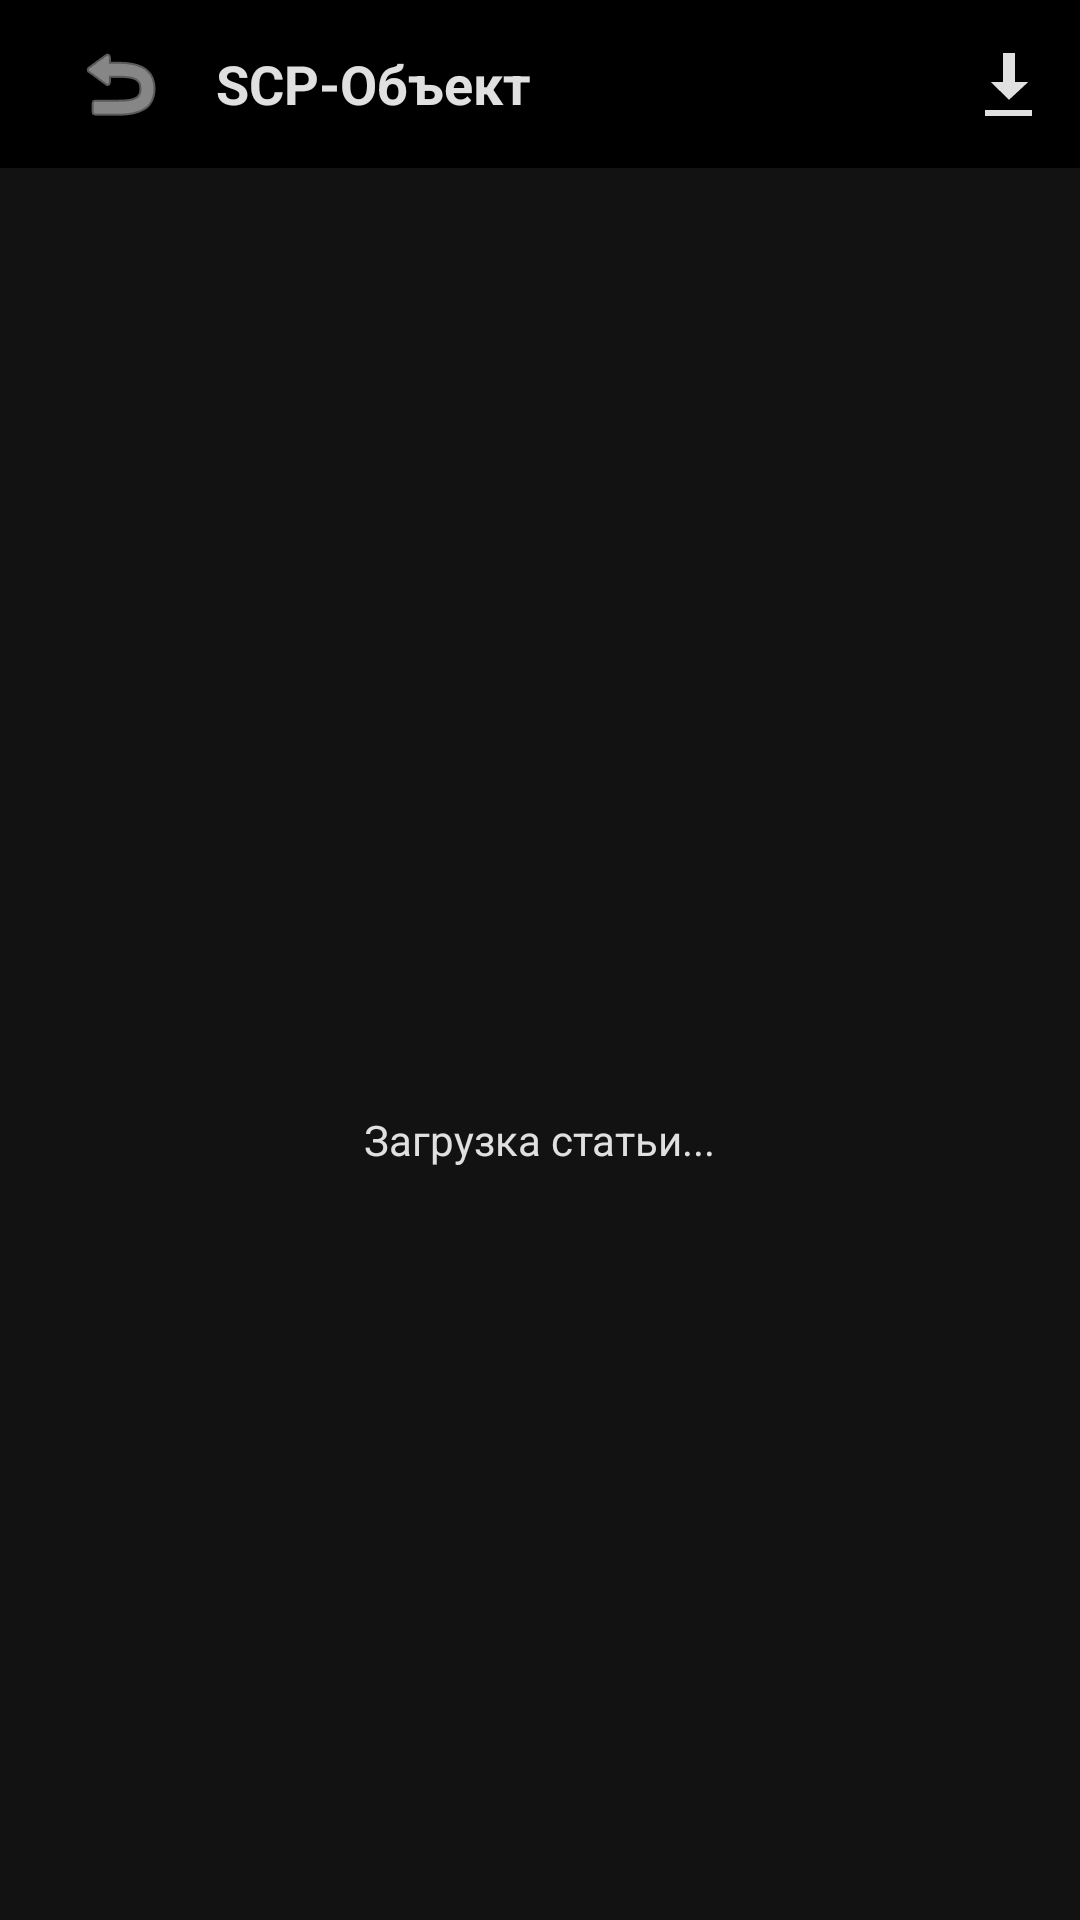

The Android layout XML behind this screen, and the referenced resources:
<!-- AndroidManifest.xml: application theme Theme.SCPReader -->
<!-- res/layout/activity_detail.xml -->
<?xml version="1.0" encoding="utf-8"?>
<LinearLayout xmlns:android="http://schemas.android.com/apk/res/android"
    xmlns:app="http://schemas.android.com/apk/res-auto"
    android:layout_width="match_parent"
    android:layout_height="match_parent"
    android:background="@color/backgroundDark"
    android:orientation="vertical">

    <androidx.appcompat.widget.Toolbar
        android:id="@+id/toolbar"
        android:layout_width="match_parent"
        android:layout_height="?attr/actionBarSize"
        android:background="@color/colorPrimary"
        app:titleTextColor="@color/textPrimary"
        app:popupTheme="@style/ThemeOverlay.AppCompat.Dark">

        <LinearLayout
            android:layout_width="match_parent"
            android:layout_height="match_parent"
            android:orientation="horizontal"
            android:gravity="center_vertical">

            <ImageButton
                android:id="@+id/btnBack"
                android:layout_width="48dp"
                android:layout_height="48dp"
                android:background="?attr/selectableItemBackgroundBorderless"
                android:src="@android:drawable/ic_menu_revert"
                android:contentDescription="Вернуться назад"
                android:tint="@color/textPrimary" />

            <TextView
                android:id="@+id/toolbar_title"
                android:layout_width="0dp"
                android:layout_height="wrap_content"
                android:layout_weight="1"
                android:layout_marginStart="8dp"
                android:text="SCP-Объект"
                android:textColor="@color/textPrimary"
                android:textSize="18sp"
                android:textStyle="bold"
                android:maxLines="1"
                android:ellipsize="end" />

            <ImageButton
                android:id="@+id/btnDownload"
                android:layout_width="48dp"
                android:layout_height="48dp"
                android:background="?attr/selectableItemBackgroundBorderless"
                android:src="@android:drawable/stat_sys_download"
                android:contentDescription="Скачать статью для офлайн чтения"
                android:tint="@color/textPrimary" />
        </LinearLayout>
    </androidx.appcompat.widget.Toolbar>

    <RelativeLayout
        android:layout_width="match_parent"
        android:layout_height="match_parent">

        <WebView
            android:id="@+id/webview"
            android:layout_width="match_parent"
            android:layout_height="match_parent"
            android:background="@color/backgroundDark"
            android:importantForAccessibility="noHideDescendants" />

        <RelativeLayout
            android:id="@+id/loadingOverlay"
            android:layout_width="match_parent"
            android:layout_height="match_parent"
            android:background="@color/backgroundDark"
            android:clickable="true"
            android:focusable="true"
            android:importantForAccessibility="yes"
            android:visibility="visible">

            <LinearLayout
                android:layout_width="wrap_content"
                android:layout_height="wrap_content"
                android:layout_centerInParent="true"
                android:accessibilityLiveRegion="polite"
                android:gravity="center"
                android:orientation="vertical">

                <ProgressBar
                    android:layout_width="wrap_content"
                    android:layout_height="wrap_content" />

                <TextView
                    android:layout_width="wrap_content"
                    android:layout_height="wrap_content"
                    android:layout_marginTop="16dp"
                    android:text="Загрузка статьи..."
                    android:textColor="@color/textPrimary" />
            </LinearLayout>
        </RelativeLayout>

    </RelativeLayout>

</LinearLayout>
<!-- resources referenced by this layout -->
<resources>
  <color name="backgroundDark">#121212</color>
  <color name="colorPrimary">#000000</color>
  <color name="textPrimary">#E0E0E0</color>
  <style name="Theme.SCPReader" parent="Theme.MaterialComponents.NoActionBar">
          
          <item name="colorPrimary">@color/colorPrimary</item>
          <item name="colorPrimaryVariant">@color/colorPrimaryDark</item>
          <item name="colorOnPrimary">@color/textPrimary</item>
          
          <item name="colorSecondary">@color/colorAccent</item>
          <item name="colorSecondaryVariant">@color/colorAccent</item>
          <item name="colorOnSecondary">@android:color/white</item>
          
          <item name="android:windowBackground">@color/backgroundDark</item>
          <item name="android:textColorPrimary">@color/textPrimary</item>
          <item name="android:textColorSecondary">@color/textSecondary</item>
  
          
          <item name="android:statusBarColor">?attr/colorPrimaryVariant</item>
      </style>
  <color name="colorPrimaryDark">#000000</color>
  <color name="colorAccent">#D32F2F</color>
  <color name="textSecondary">#B0B0B0</color>
</resources>
